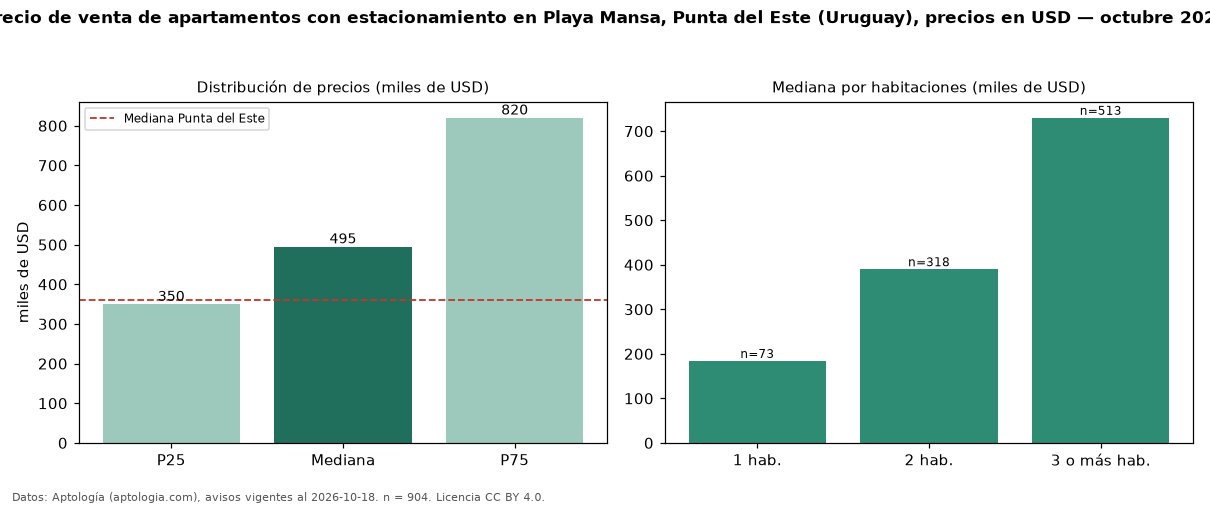

The file beside this chart, header and first rows:
seccion, metrica, valor, moneda, n
filtro, parq1, con estacionamiento, , 904
precio, p25, 350000, USD, 904
precio, mediana, 495000, USD, 904
precio, p75, 820000, USD, 904
precio, minimo, 110000, USD, 904
precio, maximo, 2700000, USD, 904
m2, mediana_precio_m2, 4111, USD, 807
m2, area_mediana_m2, 123.0, m2, 807
admin, mediana_admin_mes, 1000, USD, 133
banos, mediana_banos, 2.0, , 
parqueadero, pct_con_parqueadero, 100.0, %, 904
habitaciones, 1, 184000, USD, 73
habitaciones, 2, 390000, USD, 318
habitaciones, 3+, 730000, USD, 513
ciudad, mediana_ciudad_referencia, 360000, USD, 
ciudad, mediana_m2_ciudad, 3604, USD, 
fuente, fecha_datos, 2026-10-18, , 
fuente, atribucion, https://www.aptologia.com/uy/venta/punta…, , 
fuente, licencia, CC BY 4.0, , 
